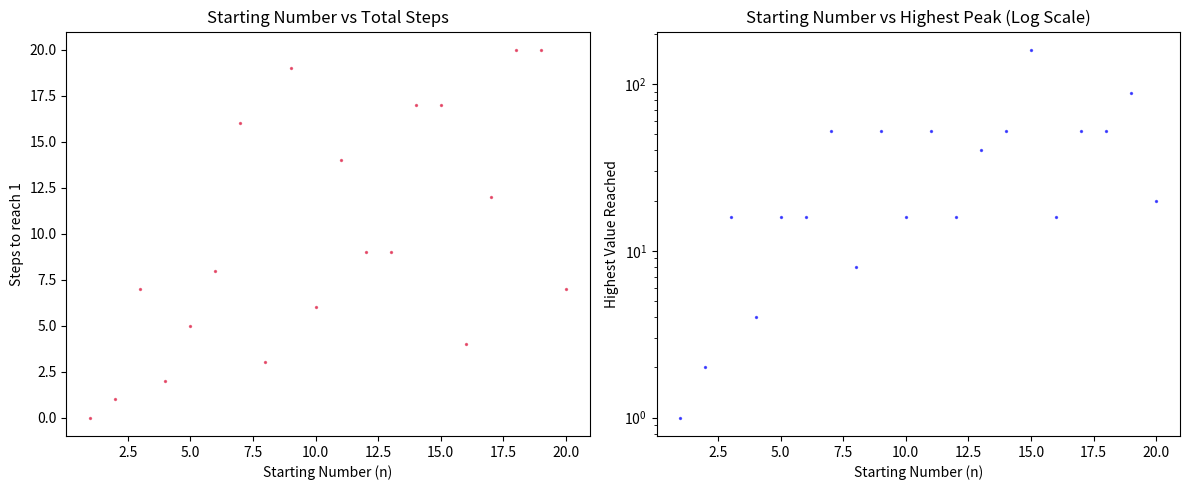

Here is the Python script that generated this plot:
import matplotlib.pyplot as plt
import sys

if len(sys.argv) > 1:
    n = int(sys.argv[1])
else:
    n = 20 # Fallback default

def collatz_metrics(n):
    steps = 0
    peak = n
    while n > 1:
        if n % 2 == 0:
            n = n // 2
        else:
            n = 3 * n + 1
        if n > peak:
            peak = n
        steps += 1
    return steps, peak

# Run for first 1000 numbers
numbers = list(range(1, 21))
results = [collatz_metrics(n) for n in numbers]
steps, peaks = zip(*results)

# Plotting Stopping Times
plt.figure(figsize=(12, 5))

plt.subplot(1, 2, 1)
plt.scatter(numbers, steps, s=2, alpha=0.6, color='crimson')
plt.title("Starting Number vs Total Steps")
plt.xlabel("Starting Number (n)")
plt.ylabel("Steps to reach 1")

# Plotting Peaks
plt.subplot(1, 2, 2)
plt.scatter(numbers, peaks, s=2, alpha=0.6, color='blue')
plt.yscale('log')  # Log scale handles massive peaks smoothly
plt.title("Starting Number vs Highest Peak (Log Scale)")
plt.xlabel("Starting Number (n)")
plt.ylabel("Highest Value Reached")

plt.tight_layout()
plt.show()
